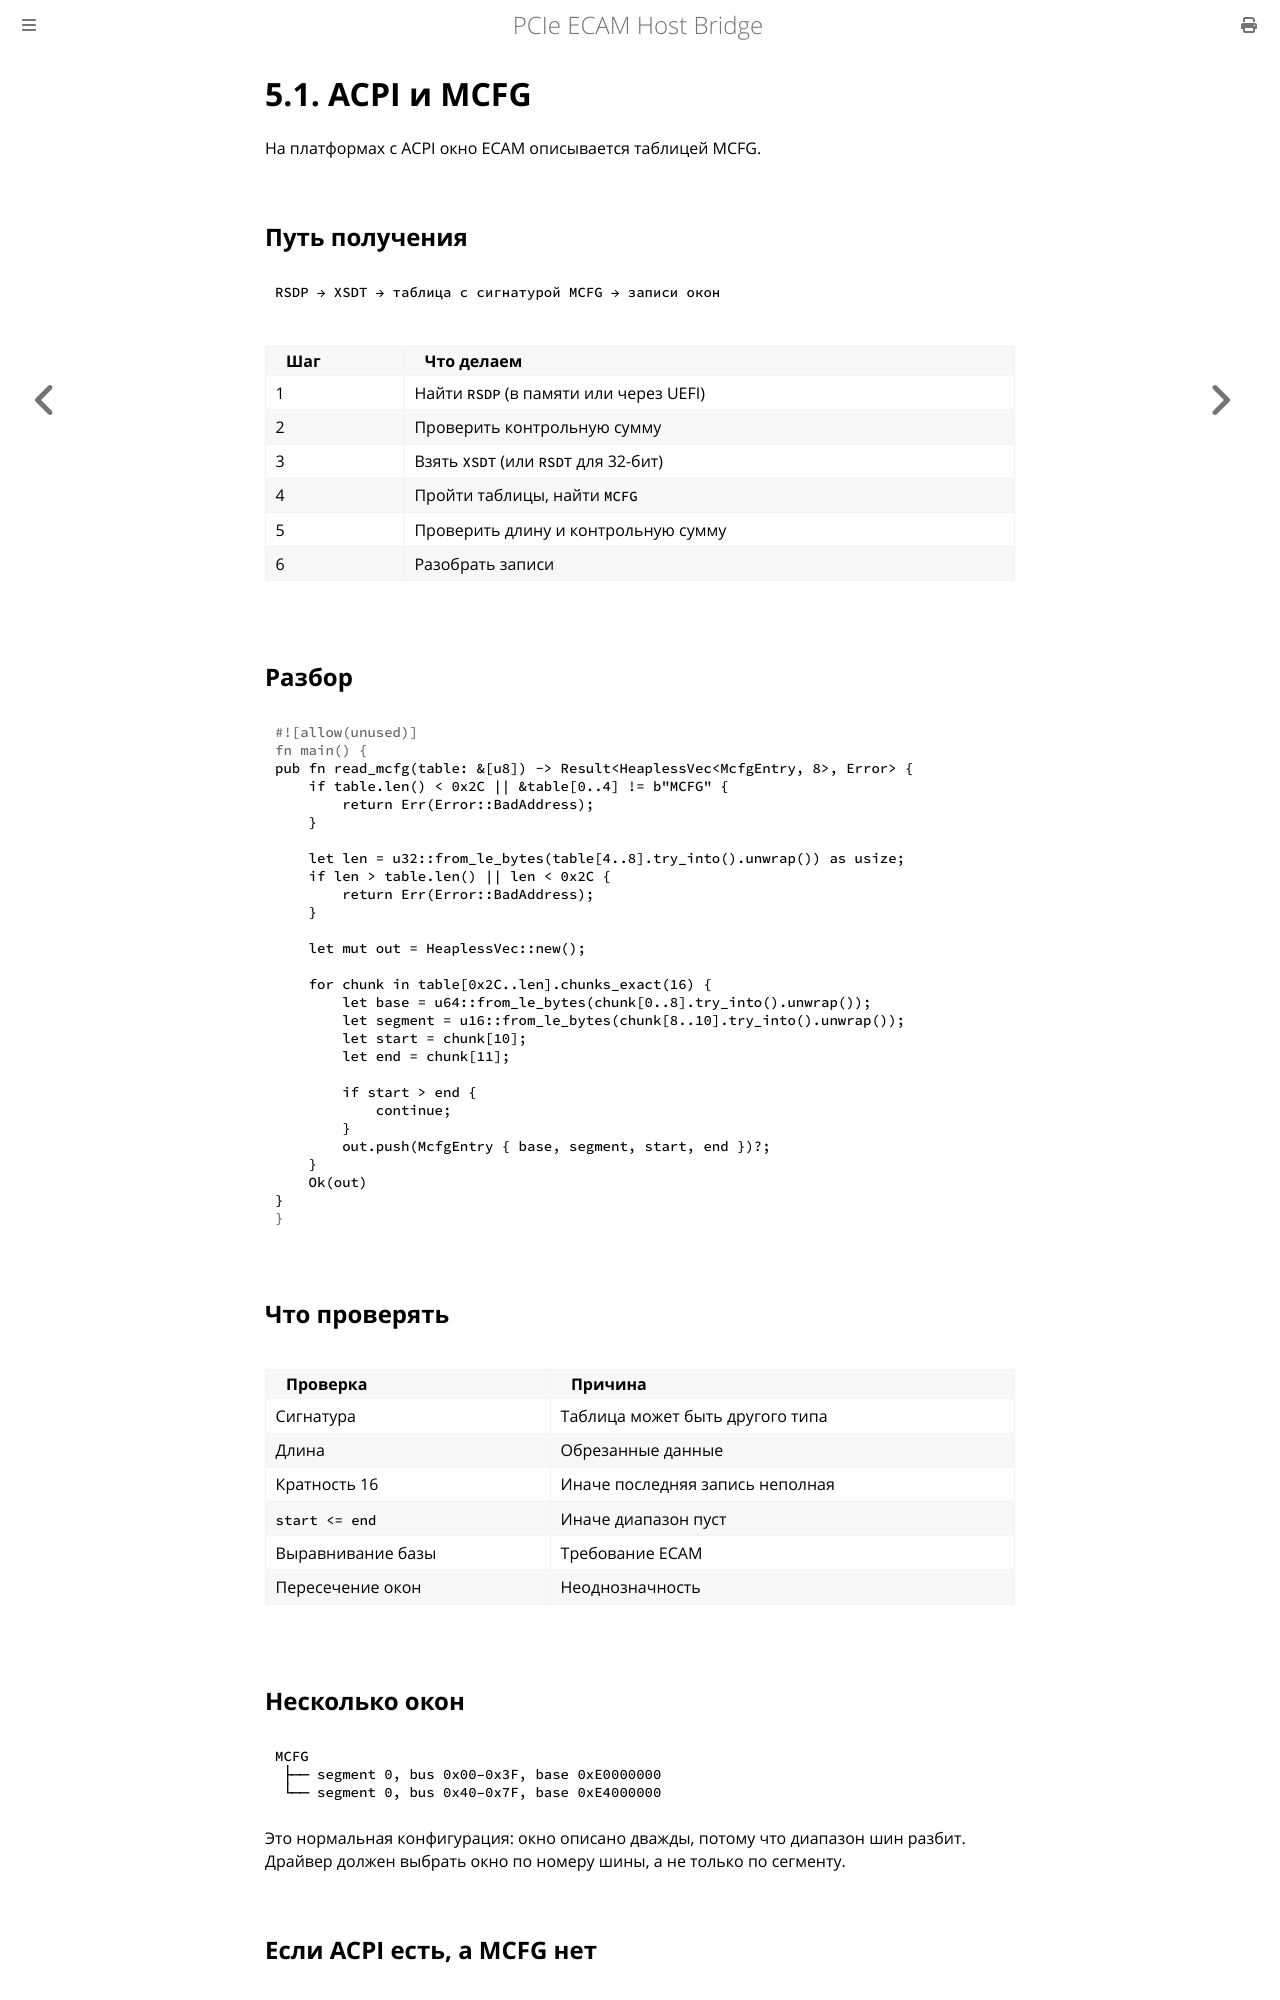

repository: MiCkEyZzZ/pcie-ecam · page: ch05-acpi.html · generator: mdbook

# 5.1. ACPI и MCFG

На платформах с ACPI окно ECAM описывается таблицей MCFG.

## Путь получения

```text
RSDP → XSDT → таблица с сигнатурой MCFG → записи окон
```

| Шаг | Что делаем |
|-----|------------|
| 1 | Найти `RSDP` (в памяти или через UEFI) |
| 2 | Проверить контрольную сумму |
| 3 | Взять `XSDT` (или `RSDT` для 32-бит) |
| 4 | Пройти таблицы, найти `MCFG` |
| 5 | Проверить длину и контрольную сумму |
| 6 | Разобрать записи |

## Разбор

```rust
pub fn read_mcfg(table: &[u8]) -> Result<HeaplessVec<McfgEntry, 8>, Error> {
    if table.len() < 0x2C || &table[0..4] != b"MCFG" {
        return Err(Error::BadAddress);
    }

    let len = u32::from_le_bytes(table[4..8].try_into().unwrap()) as usize;
    if len > table.len() || len < 0x2C {
        return Err(Error::BadAddress);
    }

    let mut out = HeaplessVec::new();

    for chunk in table[0x2C..len].chunks_exact(16) {
        let base = u64::from_le_bytes(chunk[0..8].try_into().unwrap());
        let segment = u16::from_le_bytes(chunk[8..10].try_into().unwrap());
        let start = chunk[10];
        let end = chunk[11];

        if start > end {
            continue;
        }
        out.push(McfgEntry { base, segment, start, end })?;
    }
    Ok(out)
}
```

## Что проверять

| Проверка | Причина |
|----------|---------|
| Сигнатура | Таблица может быть другого типа |
| Длина | Обрезанные данные |
| Кратность 16 | Иначе последняя запись неполная |
| `start <= end` | Иначе диапазон пуст |
| Выравнивание базы | Требование ECAM |
| Пересечение окон | Неоднозначность |
